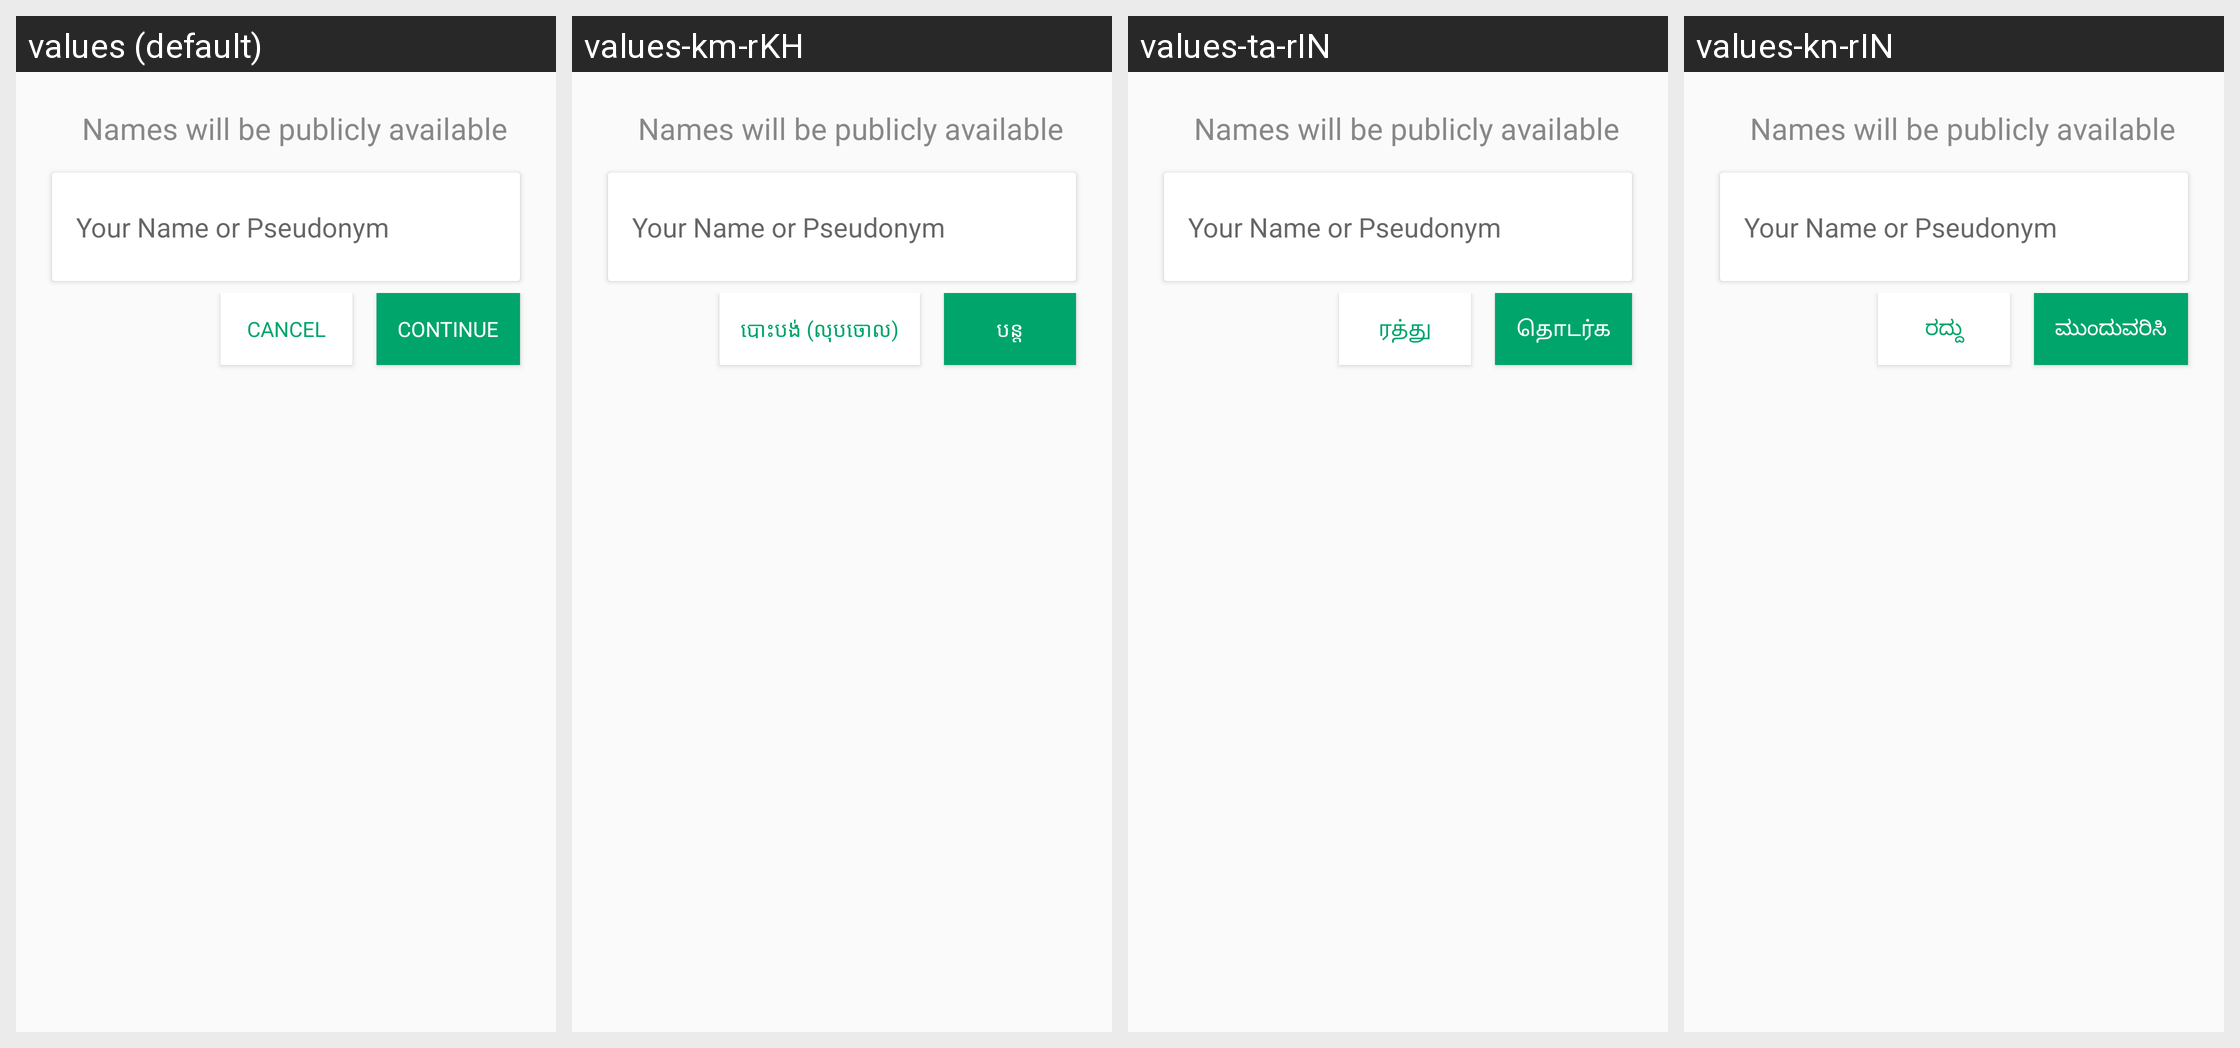

Here is an Android app screen in its default locale and in the app's own translations. Write out the translated-string differences for the strings that appear on this screen.
Android screen res/layout/activity_register_offline.xml rendered under 4 locales, left to right: values (default), values-km-rKH, values-ta-rIN, values-kn-rIN. Device: Nexus 5 (rendered at 1080×1920; each locale shown at half size, 540×960, under a caption strip naming it); theme AppTheme.
Other locales in the repository, not shown: values-am-rET, values-ar-rSA, values-as-rIN, values-bn-rBD, values-dz-rBT, values-es-rES, values-es-rUS, values-fa-rAF, values-fa-rIR, values-fr-rFR, values-gu-rIN, values-ha-rHG, values-hi-rIN, values-in-rID, values-ja-rJP, values-ml-rIN, values-mn-rMN, values-mr-rIN, values-my-rMM, values-ne-rNP, values-nl-rNL, values-or-rIN, values-pa-rIN, values-ps-rAF, values-pt-rPT, values-ru-rRU, values-sw-rKE, values-te-rIN, values-th-rTH, values-tl-rPH, values-tr-rTR, values-ur-rPK, values-vi-rVN, values-zh-rCN, values-zh-rTW.
Strings drawn on this screen, with the default value and each locale's value (text and hints the layout hard-codes, and strings that could not be matched under every locale, appear in the picture but are not listed):

names_will_be_public
  values: Names will be publicly available
  values-km-rKH: Names will be publicly available
  values-ta-rIN: Names will be publicly available
  values-kn-rIN: Names will be publicly available

your_name
  values: Your Name or Pseudonym
  values-km-rKH: Your Name or Pseudonym
  values-ta-rIN: Your Name or Pseudonym
  values-kn-rIN: Your Name or Pseudonym

title_cancel
  values: Cancel
  values-km-rKH: បោះបង់ (លុបចោល)
  values-ta-rIN: ரத்து
  values-kn-rIN: ರದ್ದು

label_continue
  values: Continue
  values-km-rKH: បន្ត
  values-ta-rIN: தொடர்க
  values-kn-rIN: ಮುಂದುವರಿಸಿ
